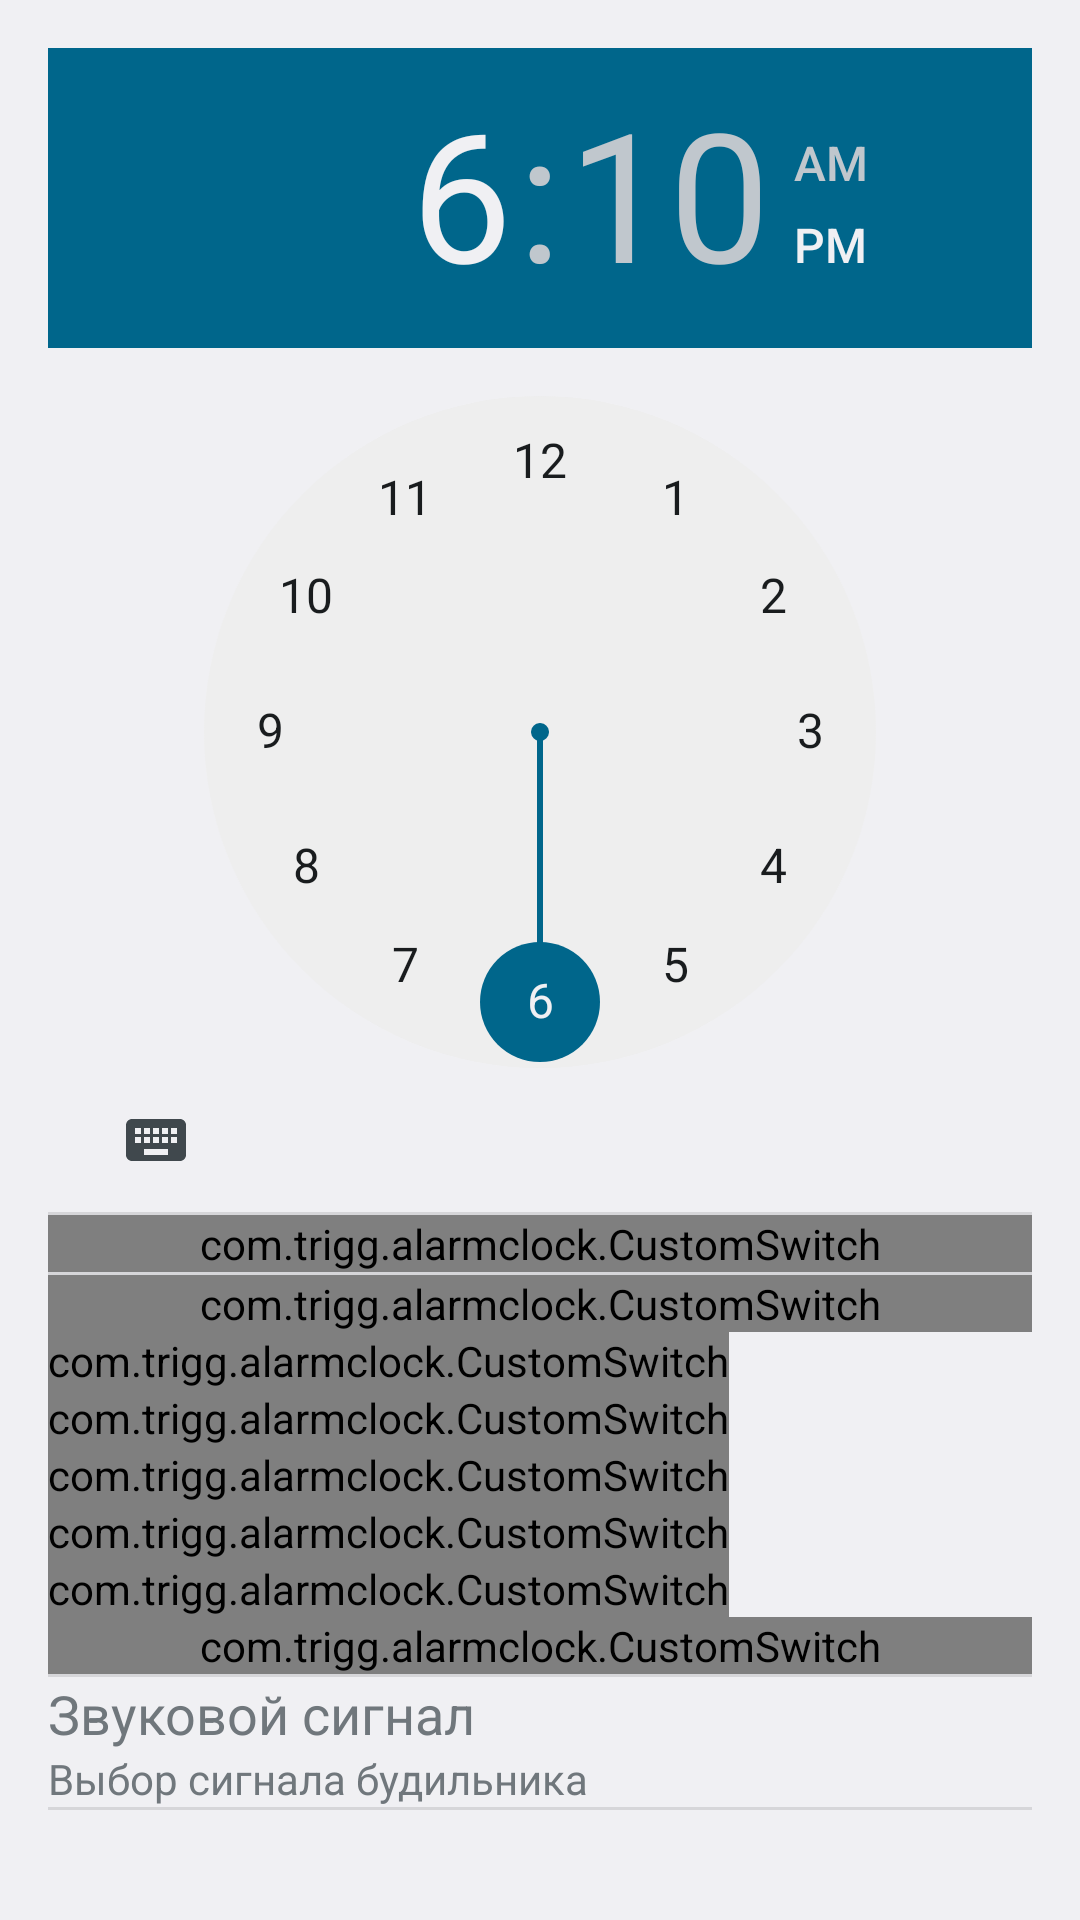

Android layout source for this screen:
<!-- AndroidManifest.xml: application theme AppTheme -->
<!-- res/layout/activity_details.xml -->
<ScrollView xmlns:android="http://schemas.android.com/apk/res/android"
    xmlns:tools="http://schemas.android.com/tools"
    android:layout_width="fill_parent"
    android:layout_height="fill_parent"
    android:isScrollContainer="true" >

    <RelativeLayout
        android:layout_width="match_parent"
        android:layout_height="wrap_content"
        android:paddingBottom="16dp"
        android:paddingLeft="16dp"
        android:paddingRight="16dp"
        android:paddingTop="16dp"
        tools:context=".AlarmDetailsActivity" >

        <TimePicker
            android:id="@+id/alarm_details_time_picker"
            android:layout_width="wrap_content"
            android:layout_height="wrap_content"
            android:layout_alignParentTop="true"
            android:layout_centerHorizontal="true" />

        <View
            android:id="@+id/divider2"
            style="@style/Divider"
            android:layout_alignParentLeft="true"
            android:layout_alignParentStart="true"
            android:layout_below="@+id/alarm_details_time_picker" />

        <com.trigg.alarmclock.CustomSwitch
            android:id="@+id/alarm_details_repeat_weekly"
            android:layout_width="wrap_content"
            android:layout_height="wrap_content"
            android:layout_alignParentStart="true"
            android:layout_alignParentLeft="true"
            android:layout_alignParentEnd="true"
            android:layout_alignParentRight="true"
            android:layout_below="@+id/divider2"
            android:checked="true"
            android:text="@string/details_repeat_weekly" />
        
        <View
            android:id="@+id/divider1"
            style="@style/Divider"
            android:layout_alignParentStart="true"
            android:layout_alignParentLeft="true"
            android:layout_below="@+id/alarm_details_repeat_weekly" />

        <com.trigg.alarmclock.CustomSwitch
            android:id="@+id/alarm_details_repeat_monday"
            android:layout_width="wrap_content"
            android:layout_height="wrap_content"
            android:layout_alignParentStart="true"
            android:layout_alignParentLeft="true"
            android:layout_alignRight="@id/divider1"
            android:layout_alignEnd="@id/divider1"
            android:layout_below="@id/divider1"
            android:checked="true"
            android:text="@string/details_monday" />

        <com.trigg.alarmclock.CustomSwitch
            android:id="@+id/alarm_details_repeat_tuesday"
            android:layout_width="wrap_content"
            android:layout_height="wrap_content"
            android:checked="true"
            android:text="@string/details_tuesday"
            android:layout_below="@+id/alarm_details_repeat_monday"
            android:layout_alignParentLeft="true"
            android:layout_alignParentStart="true" />

        <com.trigg.alarmclock.CustomSwitch
            android:id="@+id/alarm_details_repeat_thursday"
            android:layout_width="wrap_content"
            android:layout_height="wrap_content"
            android:layout_alignParentStart="true"
            android:layout_alignParentLeft="true"
            android:layout_alignRight="@+id/alarm_details_repeat_wednesday"
            android:layout_alignEnd="@id/alarm_details_repeat_wednesday"
            android:layout_below="@+id/alarm_details_repeat_wednesday"
            android:checked="true"
            android:text="@string/details_thursday" />

        <com.trigg.alarmclock.CustomSwitch
            android:id="@+id/alarm_details_repeat_friday"
            android:layout_width="wrap_content"
            android:layout_height="wrap_content"
            android:layout_alignParentLeft="true"
            android:layout_alignParentStart="true"
            android:layout_alignRight="@+id/alarm_details_repeat_thursday"
            android:layout_alignEnd="@id/alarm_details_repeat_thursday"
            android:layout_below="@+id/alarm_details_repeat_thursday"
            android:checked="true"
            android:text="@string/details_friday" />

        <com.trigg.alarmclock.CustomSwitch
            android:id="@+id/alarm_details_repeat_saturday"
            android:layout_width="wrap_content"
            android:layout_height="wrap_content"
            android:layout_alignParentStart="true"
            android:layout_alignParentLeft="true"
            android:layout_alignRight="@+id/alarm_details_repeat_friday"
            android:layout_alignEnd="@id/alarm_details_repeat_friday"
            android:layout_below="@+id/alarm_details_repeat_friday"
            android:checked="true"
            android:text="@string/details_saturday" />


        <com.trigg.alarmclock.CustomSwitch
            android:id="@+id/alarm_details_repeat_sunday"
            android:layout_width="wrap_content"
            android:layout_height="wrap_content"
            android:layout_alignParentStart="true"
            android:layout_alignParentEnd="true"
            android:layout_alignParentLeft="true"
            android:layout_alignParentRight="true"
            android:layout_below="@+id/alarm_details_repeat_saturday"
            android:checked="true"
            android:text="@string/details_sunday" />

        <View
            android:id="@+id/divider4"
            style="@style/Divider"
            android:layout_alignParentLeft="true"
            android:layout_alignParentStart="true"
            android:layout_below="@id/alarm_details_repeat_sunday" />

        <LinearLayout
            android:id="@+id/alarm_ringtone_container"
            android:layout_width="match_parent"
            android:layout_height="wrap_content"
            android:layout_alignParentLeft="true"
            android:layout_alignParentStart="true"
            android:layout_below="@+id/divider4"
            android:background="@drawable/view_touch_selector"
            android:orientation="vertical" >

            <TextView
                android:id="@+id/alarm_label_tone"
                android:layout_width="wrap_content"
                android:layout_height="wrap_content"
                android:layout_marginTop="@dimen/activity_vertical_margin"
                android:text="@string/details_alarm_tone"
                android:textSize="18sp" />

            <TextView
                android:id="@+id/alarm_label_tone_selection"
                android:layout_width="wrap_content"
                android:layout_height="wrap_content"
                android:layout_marginBottom="@dimen/activity_vertical_margin"
                android:text="@string/details_alarm_tone_default"
                android:textSize="14sp" />
        </LinearLayout>

        <View
            android:id="@+id/divider3"
            style="@style/Divider"
            android:layout_alignParentLeft="true"
            android:layout_alignParentStart="true"
            android:layout_below="@+id/alarm_ringtone_container" />

        <com.trigg.alarmclock.CustomSwitch
            android:id="@+id/alarm_details_repeat_wednesday"
            android:layout_width="wrap_content"
            android:layout_height="wrap_content"
            android:checked="true"
            android:text="@string/details_wednesday"
            android:layout_below="@+id/alarm_details_repeat_tuesday"
            android:layout_alignParentLeft="true"
            android:layout_alignParentStart="true" />

    </RelativeLayout>

</ScrollView>
<!-- resources referenced by this layout -->
<resources>
  <string name="details_alarm_tone">Звуковой сигнал</string>
  <string name="details_alarm_tone_default">Выбор сигнала будильника</string>
  <string name="details_friday">Пятница</string>
  <string name="details_monday">Понедельник</string>
  <string name="details_repeat_weekly">Ежеднедельно</string>
  <string name="details_saturday">Суббота</string>
  <string name="details_sunday">Воскресенье</string>
  <string name="details_thursday">Четверг</string>
  <string name="details_tuesday">Вторник</string>
  <string name="details_wednesday">Среда</string>
  <style name="Divider">
  		<item name="android:layout_width">match_parent</item>
  		<item name="android:layout_height">1dp</item>
  		<item name="android:background">?android:attr/listDivider</item>
  	</style>
  <style name="AppTheme" parent="AppBaseTheme" />
  <style name="AppBaseTheme" parent="android:Theme.DeviceDefault.Light" />
</resources>
